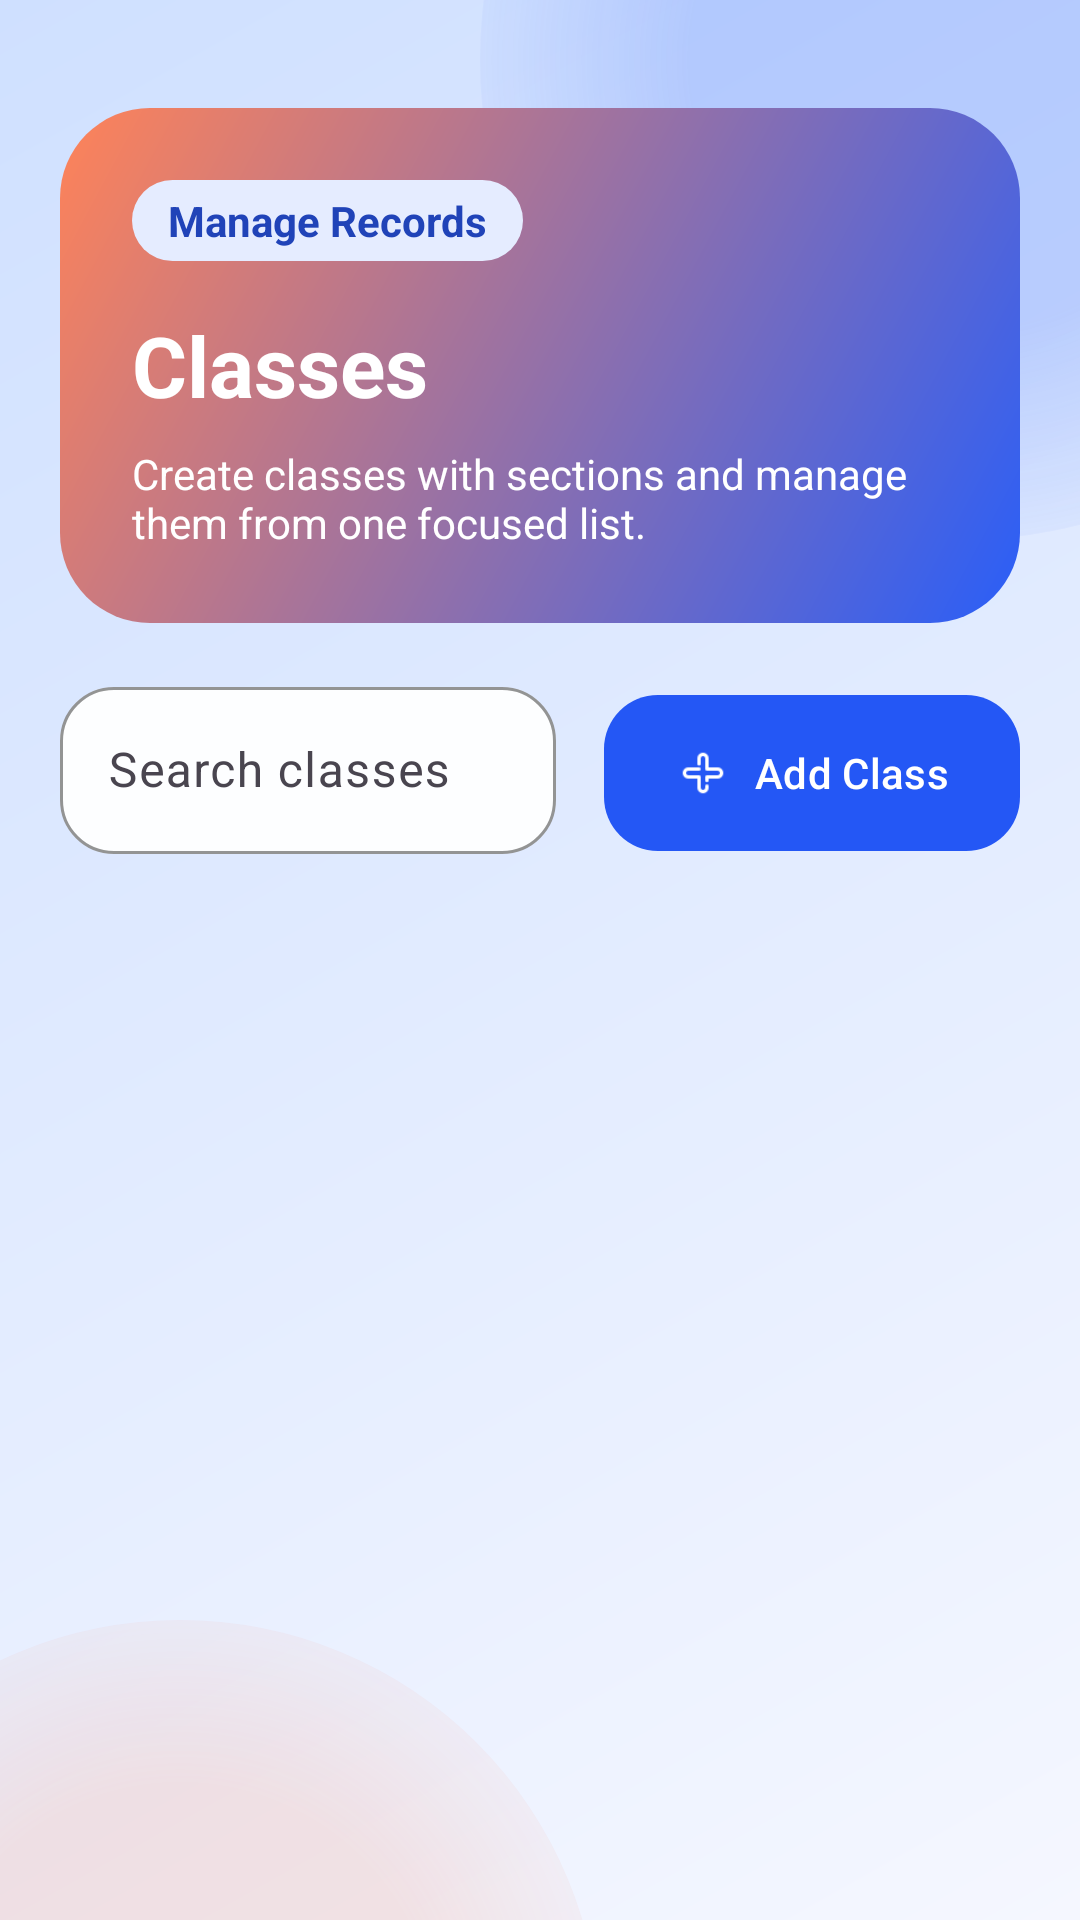

This screen was rendered from an Android layout file. Write that file and the resources it references.
<!-- AndroidManifest.xml: application theme Theme.Edutute -->
<!-- res/layout/fragment_classes.xml -->
<?xml version="1.0" encoding="utf-8"?>
<LinearLayout xmlns:android="http://schemas.android.com/apk/res/android"
    xmlns:app="http://schemas.android.com/apk/res-auto"
    android:layout_width="match_parent"
    android:layout_height="match_parent"
    android:background="@drawable/bg_app_shell"
    android:orientation="vertical"
    android:padding="@dimen/spacing_xl">

    <com.google.android.material.progressindicator.LinearProgressIndicator
        android:id="@+id/progressBar"
        android:layout_width="match_parent"
        android:layout_height="wrap_content"
        android:visibility="gone" />

    <LinearLayout
        android:layout_width="match_parent"
        android:layout_height="wrap_content"
        android:layout_marginTop="@dimen/spacing_lg"
        android:background="@drawable/bg_hero_panel"
        android:orientation="vertical"
        android:padding="@dimen/spacing_xxl">

        <TextView
            android:layout_width="wrap_content"
            android:layout_height="wrap_content"
            android:background="@drawable/bg_badge"
            android:paddingStart="@dimen/spacing_md"
            android:paddingTop="@dimen/spacing_xs"
            android:paddingEnd="@dimen/spacing_md"
            android:paddingBottom="@dimen/spacing_xs"
            android:text="@string/label_manage_records"
            android:textColor="@color/brand_badge_text"
            android:textStyle="bold" />

        <TextView
            android:layout_width="wrap_content"
            android:layout_height="wrap_content"
            android:layout_marginTop="@dimen/spacing_lg"
            android:text="@string/title_classes"
            android:textColor="@color/brand_on_primary"
            android:textSize="28sp"
            android:textStyle="bold" />

        <TextView
            android:layout_width="wrap_content"
            android:layout_height="wrap_content"
            android:layout_marginTop="@dimen/spacing_sm"
            android:text="@string/subtitle_classes_management"
            android:textColor="@color/brand_on_primary" />
    </LinearLayout>

    <LinearLayout
        android:layout_width="match_parent"
        android:layout_height="wrap_content"
        android:layout_marginTop="@dimen/spacing_lg"
        android:orientation="horizontal">

        <com.google.android.material.textfield.TextInputLayout
            style="@style/Widget.Edutute.Input"
            android:layout_width="0dp"
            android:layout_height="wrap_content"
            android:layout_marginEnd="@dimen/spacing_sm"
            android:layout_weight="1"
            android:hint="@string/label_search_classes"
            app:startIconDrawable="@drawable/ic_search"
            app:startIconTint="@color/brand_text_secondary">

            <com.google.android.material.textfield.TextInputEditText
                android:id="@+id/searchEditText"
                android:layout_width="match_parent"
                android:layout_height="wrap_content" />
        </com.google.android.material.textfield.TextInputLayout>

        <com.google.android.material.button.MaterialButton
            android:id="@+id/addClassButton"
            style="@style/Widget.Edutute.Button.Primary"
            android:layout_width="wrap_content"
            android:layout_height="wrap_content"
            android:layout_marginStart="@dimen/spacing_sm"
            app:icon="@drawable/ic_add"
            app:iconGravity="textStart"
            app:iconPadding="@dimen/spacing_sm"
            android:text="@string/action_add_class" />
    </LinearLayout>

    <FrameLayout
        android:layout_width="match_parent"
        android:layout_height="0dp"
        android:layout_marginTop="@dimen/spacing_lg"
        android:layout_weight="1">

        <androidx.recyclerview.widget.RecyclerView
            android:id="@+id/classSectionsRecyclerView"
            android:layout_width="match_parent"
            android:layout_height="match_parent"
            android:clipToPadding="false"
            android:paddingBottom="@dimen/spacing_xl" />

        <TextView
            android:id="@+id/emptyClassSectionText"
            android:layout_width="match_parent"
            android:layout_height="wrap_content"
            android:layout_gravity="center"
            android:background="@drawable/bg_badge"
            android:padding="@dimen/spacing_lg"
            android:text="@string/empty_class_sections"
            android:textAlignment="center"
            android:textColor="@color/brand_badge_text"
            android:visibility="gone" />
    </FrameLayout>
</LinearLayout>
<!-- resources referenced by this layout -->
<resources>
  <color name="brand_badge_text">#2043B8</color>
  <color name="brand_on_primary">#FFFFFF</color>
  <color name="brand_text_secondary">#596A87</color>
  <dimen name="spacing_lg">16dp</dimen>
  <dimen name="spacing_md">12dp</dimen>
  <dimen name="spacing_sm">8dp</dimen>
  <dimen name="spacing_xl">20dp</dimen>
  <dimen name="spacing_xs">4dp</dimen>
  <dimen name="spacing_xxl">24dp</dimen>
  <!-- drawable bg_badge (drawable) -->
  <?xml version="1.0" encoding="utf-8"?>
  <shape xmlns:android="http://schemas.android.com/apk/res/android" android:shape="rectangle">
      <corners android:radius="999dp" />
      <solid android:color="@color/brand_badge_fill" />
  </shape>
  <!-- drawable bg_hero_panel (drawable) -->
  <?xml version="1.0" encoding="utf-8"?>
  <shape xmlns:android="http://schemas.android.com/apk/res/android" android:shape="rectangle">
      <corners android:radius="@dimen/corner_xl" />
      <gradient
          android:angle="135"
          android:endColor="@color/brand_gradient_end"
          android:startColor="@color/brand_gradient_start" />
  </shape>
  <string name="action_add_class">Add Class</string>
  <string name="empty_class_sections">No classes found. Add a class to get started.</string>
  <string name="label_manage_records">Manage Records</string>
  <string name="label_search_classes">Search classes</string>
  <string name="subtitle_classes_management">Create classes with sections and manage them from one focused list.</string>
  <string name="title_classes">Classes</string>
  <style name="Theme.Edutute" parent="Base.Theme.Edutute" />
  <color name="brand_gradient_bottom">#CFE0FF</color>
  <color name="brand_background">#F5F7FF</color>
  <color name="brand_glow_primary">#33295EF8</color>
  <color name="brand_glow_secondary">#29FF8358</color>
  <color name="brand_badge_fill">#E5ECFF</color>
  <dimen name="corner_xl">30dp</dimen>
  <color name="brand_gradient_end">#FF8358</color>
  <color name="brand_gradient_start">#295EF8</color>
  <dimen name="button_height">52dp</dimen>
  <color name="brand_primary">#2457F5</color>
  <style name="ShapeAppearance.Edutute.Medium" parent="ShapeAppearance.Material3.MediumComponent">
          <item name="cornerSize">@dimen/corner_md</item>
      </style>
  <color name="brand_surface_elevated">#FDFEFF</color>
  <color name="brand_outline">#C8D2EA</color>
  <dimen name="corner_md">18dp</dimen>
  <color name="brand_primary_container">#DCE4FF</color>
  <color name="brand_on_primary_container">#0E1E52</color>
  <color name="brand_secondary">#FF7A59</color>
  <color name="brand_on_secondary">#FFFFFF</color>
  <color name="brand_secondary_container">#FFE0D6</color>
  <color name="brand_on_secondary_container">#54210F</color>
  <color name="brand_tertiary">#11A99B</color>
  <color name="brand_on_tertiary">#FFFFFF</color>
  <color name="brand_surface">#FFFFFF</color>
  <color name="brand_surface_variant">#EBF0FF</color>
  <color name="brand_outline_variant">#D9E0F3</color>
  <color name="brand_text_primary">#11203D</color>
  <style name="ThemeOverlay.Edutute.BottomSheetDialog" parent="ThemeOverlay.Material3.BottomSheetDialog">
          <item name="bottomSheetStyle">@style/Widget.Edutute.BottomSheet</item>
      </style>
  <style name="ShapeAppearance.Edutute.Small" parent="ShapeAppearance.Material3.SmallComponent">
          <item name="cornerSize">@dimen/corner_sm</item>
      </style>
  <style name="ShapeAppearance.Edutute.Large" parent="ShapeAppearance.Material3.LargeComponent">
          <item name="cornerSize">@dimen/corner_lg</item>
      </style>
  <style name="Widget.Edutute.BottomSheet" parent="Widget.Material3.BottomSheet.Modal">
          <item name="android:backgroundTint">@color/brand_surface</item>
          <item name="shapeAppearance">@style/ShapeAppearance.Edutute.Large</item>
      </style>
  <dimen name="corner_sm">12dp</dimen>
  <dimen name="corner_lg">24dp</dimen>
</resources>
